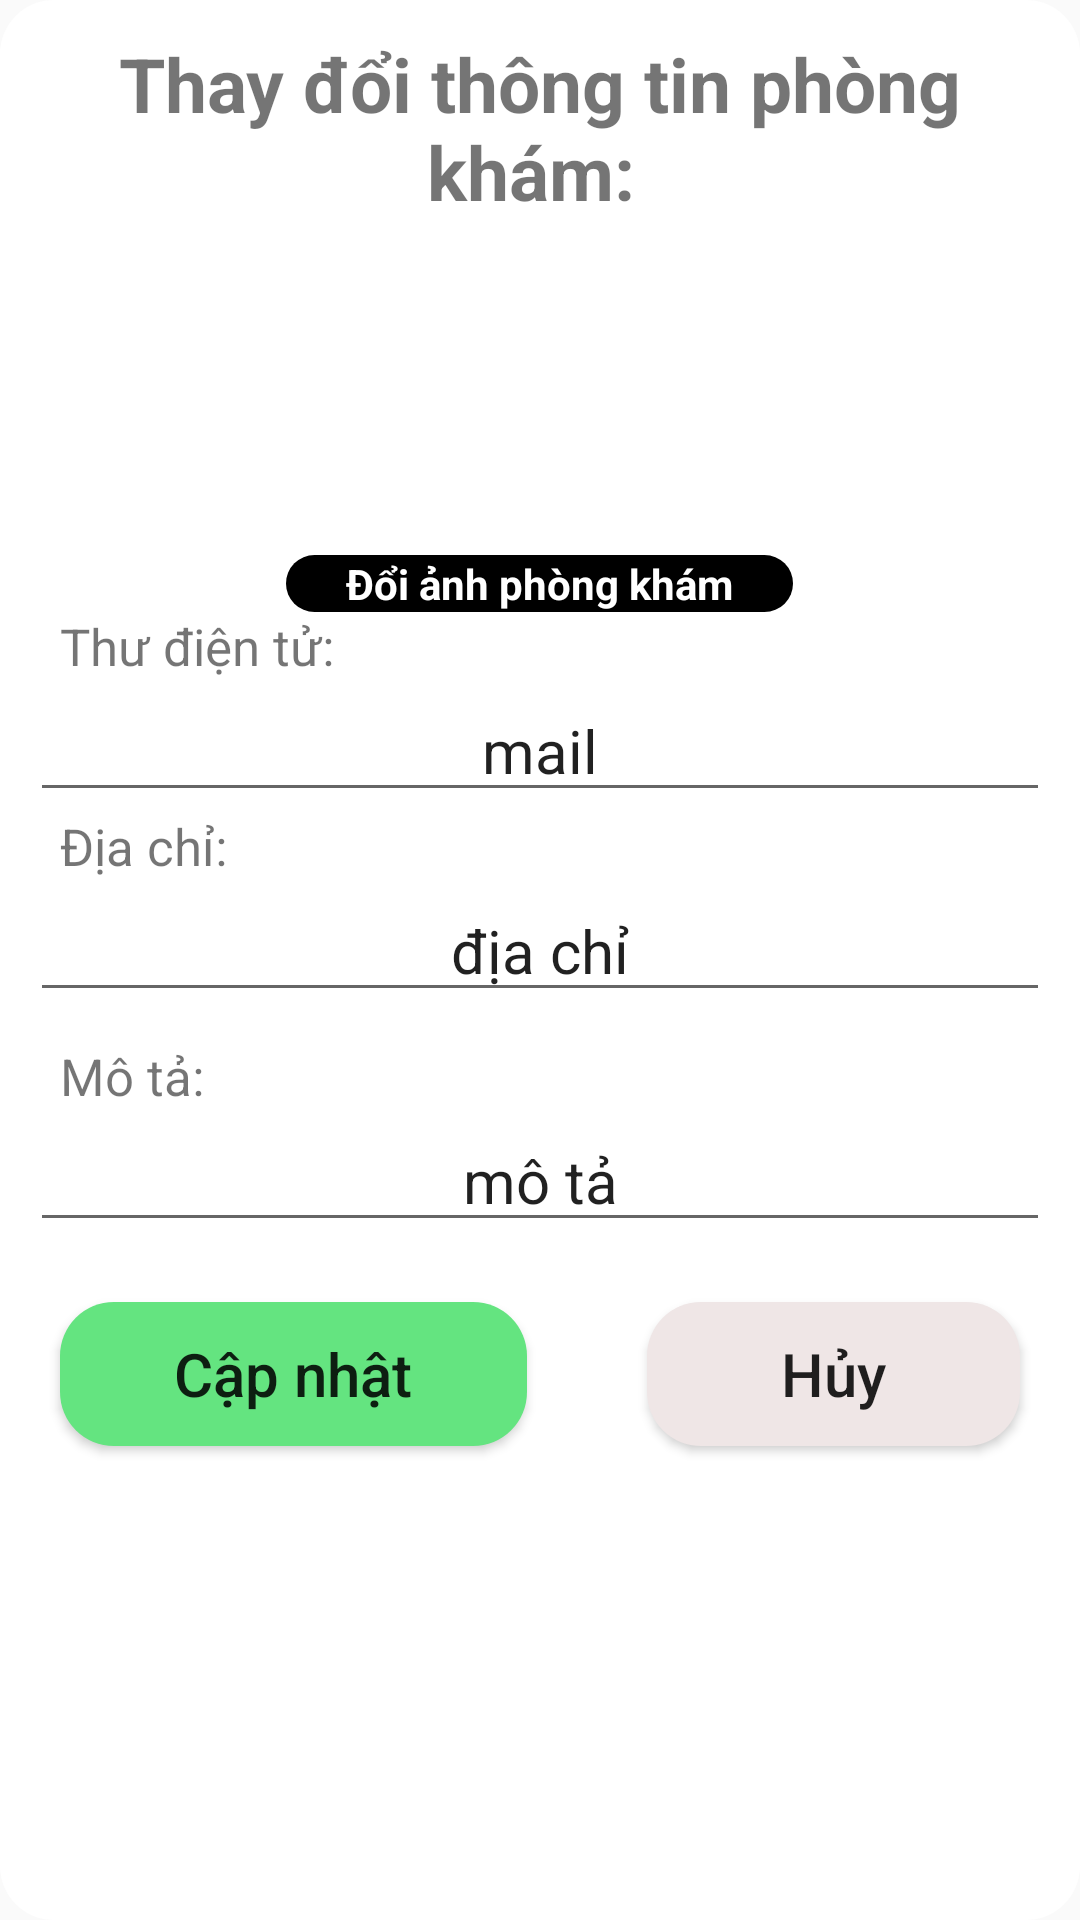

The Android layout XML behind this screen, and the referenced resources:
<!-- AndroidManifest.xml: application theme Theme.AppCompat.Light.NoActionBar -->
<!-- res/layout/dialog_thaydoi_thongtin_phongkham.xml -->
<?xml version="1.0" encoding="utf-8"?>
<LinearLayout xmlns:android="http://schemas.android.com/apk/res/android"
    android:layout_width="match_parent"
    android:layout_height="wrap_content"
    android:background="@drawable/custom_view"
    android:orientation="vertical">

    <TextView
        android:layout_width="match_parent"
        android:layout_height="wrap_content"
        android:textStyle="bold"
        android:padding="11dp"
        android:gravity="center"
        android:text="Thay đổi thông tin phòng khám: "
        android:textSize="25dp" />

    <ImageView
        android:id="@+id/imgAnhPhongKham"
        android:layout_width="100dp"
        android:layout_height="100dp"
        android:layout_gravity="center"
        android:src="@drawable/ic_profile"/>

    <TextView
        android:id="@+id/txtChonAnhPK"
        android:layout_width="wrap_content"
        android:layout_height="wrap_content"
        android:background="@drawable/black_button"
        android:layout_gravity="center"
        android:text="Đổi ảnh phòng khám"
        android:textColor="#fff"
        android:textStyle="bold" />

    <TextView
        android:layout_width="match_parent"
        android:layout_height="wrap_content"
        android:layout_marginLeft="20dp"
        android:text="Thư điện tử: "
        android:textSize="17dp" />

    <EditText
        android:id="@+id/edt_update_mailPK"
        android:layout_width="match_parent"
        android:layout_height="wrap_content"
        android:text="mail"
        android:textSize="20sp"
        android:gravity="center"
        android:layout_marginLeft="10dp"
        android:layout_marginRight="10dp"/>


    <TextView
        android:layout_width="match_parent"
        android:layout_height="wrap_content"
        android:text="Địa chỉ: "
        android:textSize="17dp"
        android:layout_marginLeft="20dp"
        />


    <EditText
        android:id="@+id/edt_update_dia_chi_PK"
        android:layout_width="match_parent"
        android:layout_height="wrap_content"
        android:text="địa chỉ"
        android:textSize="20sp"
        android:layout_marginLeft="10dp"
        android:layout_marginRight="10dp"
        android:gravity="center"/>

    <TextView
        android:layout_width="match_parent"
        android:layout_height="wrap_content"
        android:text="Mô tả: "
        android:textSize="17dp"
        android:layout_marginLeft="20dp"
        android:layout_marginTop="10dp"
        />

    <EditText
        android:id="@+id/edt_update_motaPK"
        android:layout_width="match_parent"
        android:layout_height="wrap_content"
        android:text="mô tả"
        android:textSize="20sp"
        android:layout_marginLeft="10dp"
        android:layout_marginRight="10dp"
        android:gravity="center"
        android:inputType="textMultiLine"
        />

    
    
    
    
    
    
    
    
    
    

    <LinearLayout
        android:layout_width="match_parent"
        android:layout_height="wrap_content"
        android:orientation="horizontal">

        <Button
            android:id="@+id/btnCapNhatTTPK"
            android:layout_width="wrap_content"
            android:layout_height="wrap_content"
            android:layout_margin="20dp"
            android:layout_weight="1"
            android:background="@drawable/custom_view_green_button"
            android:text="Cập nhật"
            android:textAllCaps="false"
            android:textSize="20sp" />

        <Button
            android:id="@+id/btnHuyTTPK"
            android:layout_width="wrap_content"
            android:layout_height="wrap_content"
            android:layout_margin="20dp"
            android:layout_weight="1"
            android:background="@drawable/custom_view_green_button"
            android:text="Hủy"
            android:backgroundTint="#EFE6E6"
            android:textAllCaps="false"
            android:textSize="20sp" />
    </LinearLayout>

</LinearLayout>
<!-- resources referenced by this layout -->
<resources>
  <!-- drawable black_button (drawable) -->
  <?xml version="1.0" encoding="utf-8"?>
  <shape xmlns:android="http://schemas.android.com/apk/res/android">
      android:shape="rectangle">
      <solid android:color="#000"/>
      <corners android:radius="18dp"/>
      <padding android:left="20dp"/>
      <padding android:right="20dp"/>
  </shape>
  <!-- drawable custom_view (drawable) -->
  <?xml version="1.0" encoding="utf-8"?>
  <shape xmlns:android="http://schemas.android.com/apk/res/android"
      android:shape="rectangle">
      <solid android:color="#fff"/>
      <corners android:radius="18dp"/>
  </shape>
  <!-- drawable custom_view_green_button (drawable) -->
  <?xml version="1.0" encoding="utf-8"?>
  <shape xmlns:android="http://schemas.android.com/apk/res/android"
      android:shape="rectangle">
      <solid android:color="#64E480"/>
      <corners android:radius="18dp"/>
      <padding android:left="20dp"/>
      <padding android:right="20dp"/>
  </shape>
</resources>
